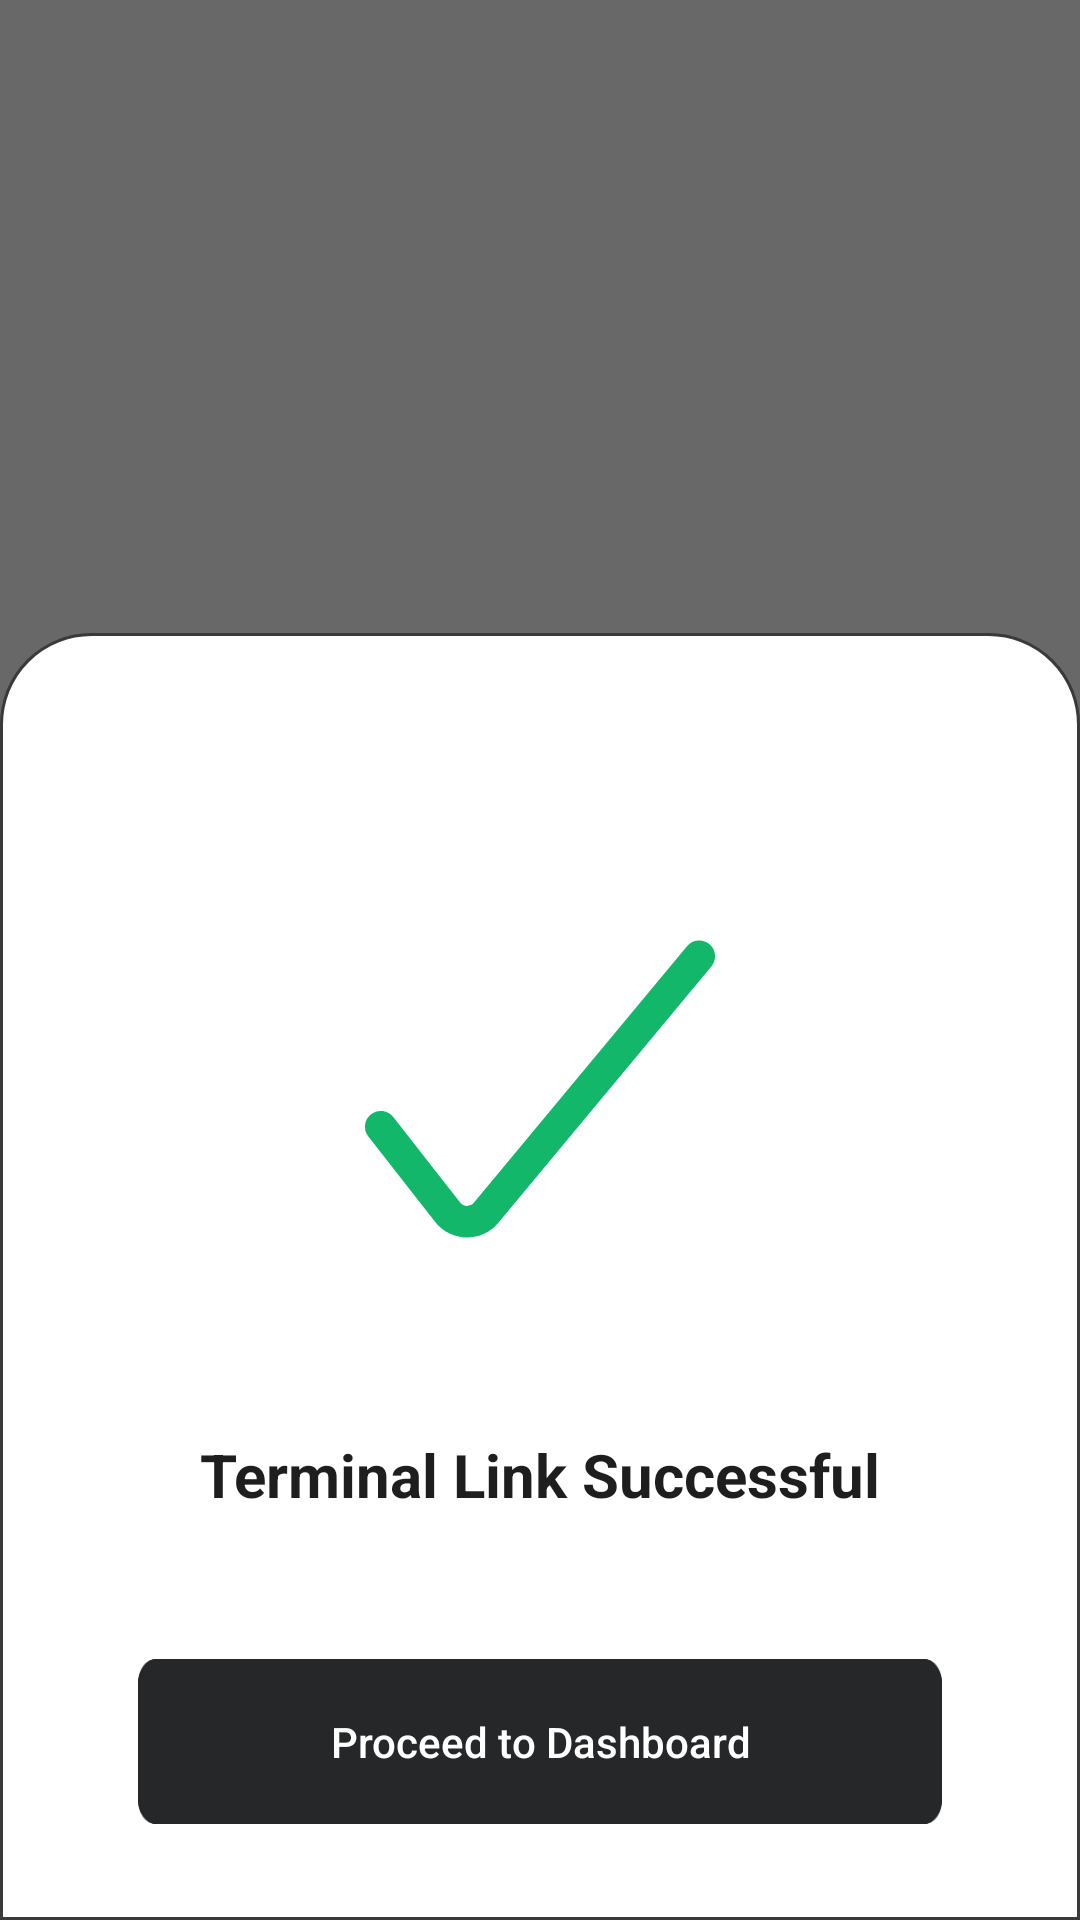

Write the Android layout XML for this screen, with the resource values it uses.
<!-- AndroidManifest.xml: application theme AppTheme -->
<!-- res/layout/terminal_link_successful.xml -->
<?xml version="1.0" encoding="utf-8"?>
<layout
    xmlns:android="http://schemas.android.com/apk/res/android"
    xmlns:app="http://schemas.android.com/apk/res-auto">
    <androidx.constraintlayout.widget.ConstraintLayout
        android:layout_width="match_parent"
        android:layout_height="match_parent"
        android:background="#95000000">

        <androidx.constraintlayout.widget.ConstraintLayout
            android:layout_width="match_parent"
            android:layout_height="wrap_content"
            android:paddingLeft="16dp"
            android:paddingTop="32dp"
            android:layout_marginTop="20dp"
            android:paddingRight="16dp"
            android:background="@drawable/rounded_corner_top"
            app:layout_constraintBottom_toBottomOf="parent"
            >

            <ScrollView
                android:layout_width="match_parent"
                android:layout_height="match_parent">

                <LinearLayout
                    android:layout_width="match_parent"
                    android:layout_height="wrap_content"
                    android:gravity="center_horizontal"
                    android:orientation="vertical"
                    android:paddingLeft="@dimen/dp_30"
                    android:paddingRight="@dimen/dp_30">
                    <androidx.appcompat.widget.AppCompatImageView
                        android:id="@+id/center_ncc"
                        android:layout_width="wrap_content"
                        android:layout_height="@dimen/dp_50"
                        android:layout_weight="90"
                        android:gravity="center"
                        android:visibility="gone"
                        app:srcCompat="@drawable/ic_logo" />

                    <androidx.appcompat.widget.AppCompatImageView
                        android:id="@+id/idRightImg"
                        android:layout_width="@dimen/dp_120"
                        android:layout_height="@dimen/dp_100"
                        android:layout_marginTop="@dimen/dp_70"
                        android:src="@drawable/ic_success" />

                    <androidx.appcompat.widget.AppCompatTextView
                        android:layout_width="match_parent"
                        android:layout_height="wrap_content"
                        android:layout_marginTop="@dimen/dp_65"
                        android:gravity="center"
                        android:text="@string/terminal_link_successful"
                        android:textColor="@color/color_success"
                        android:textSize="@dimen/sp_20"
                        android:textStyle="bold" />

                    <androidx.appcompat.widget.AppCompatButton
                        android:id="@+id/btnProceedToDashboard"
                        android:layout_width="match_parent"
                        android:layout_height="@dimen/dp_55"
                        android:layout_marginTop="@dimen/dp_48"
                        android:layout_marginBottom="@dimen/dp_32"
                        android:background="@drawable/button_base"
                        android:gravity="center"
                        android:textAllCaps="false"
                        android:text="@string/proceed_to_dashboard"
                        android:textColor="@color/white"
                        android:textSize="@dimen/sp_14" />
                </LinearLayout>
            </ScrollView>
        </androidx.constraintlayout.widget.ConstraintLayout>
    </androidx.constraintlayout.widget.ConstraintLayout>
</layout>
<!-- resources referenced by this layout -->
<resources>
  <color name="color_success">#1E1E1E</color>
  <color name="white">#FFFFFFFF</color>
  <dimen name="dp_100">100dp</dimen>
  <dimen name="dp_120">120dp</dimen>
  <dimen name="dp_30">30dp</dimen>
  <dimen name="dp_32">32dp</dimen>
  <dimen name="dp_48">48dp</dimen>
  <dimen name="dp_50">50dp</dimen>
  <dimen name="dp_55">55dp</dimen>
  <dimen name="dp_65">65dp</dimen>
  <dimen name="dp_70">70dp</dimen>
  <dimen name="sp_14">14sp</dimen>
  <dimen name="sp_20">20sp</dimen>
  <!-- drawable button_base (drawable) -->
  <vector
      xmlns:android="http://schemas.android.com/apk/res/android"
      xmlns:aapt="http://schemas.android.com/aapt"
      android:width="358dp"
      android:height="54dp"
      android:viewportWidth="358"
      android:viewportHeight="54"
      >
      <group>
          <clip-path
              android:pathData="M8 0H350C354.418 0 358 3.58172 358 8V46C358 50.4183 354.418 54 350 54H8C3.58172 54 0 50.4183 0 46V8C0 3.58172 3.58172 0 8 0Z"
              />
          <path
              android:pathData="M0 0V54H358V0"
              android:fillColor="#262729"
              />
          <path
              android:pathData="M8 0H350C354.418 0 358 3.58172 358 8V46C358 50.4183 354.418 54 350 54H8C3.58172 54 0 50.4183 0 46V8C0 3.58172 3.58172 0 8 0Z"
              android:strokeWidth="2"
              android:strokeColor="#262729"
              />
      </group>
  </vector>
  <!-- drawable ic_logo: vector/xml drawable (drawable, 6642 chars, omitted) -->
  <!-- drawable ic_success (drawable) -->
  <vector xmlns:android="http://schemas.android.com/apk/res/android"
      android:width="108dp"
      android:height="92dp"
      android:viewportWidth="108"
      android:viewportHeight="92">
    <path
        android:pathData="M5.16,57.57L25.67,83.78C26.37,84.68 27.25,85.4 28.27,85.91C29.28,86.41 30.4,86.68 31.53,86.7C32.65,86.71 33.76,86.48 34.77,86.01C35.78,85.55 36.68,84.86 37.4,84.01L102.84,5.3"
        android:strokeLineJoin="round"
        android:strokeWidth="9.71"
        android:fillColor="#00000000"
        android:strokeColor="#12B76A"
        android:strokeLineCap="round"/>
  </vector>
  <!-- drawable rounded_corner_top (drawable) -->
  <?xml version="1.0" encoding="utf-8"?>
  <shape
      xmlns:android="http://schemas.android.com/apk/res/android"
      android:shape="rectangle" >
  
      <corners
          android:topLeftRadius="30dp"
          android:topRightRadius="30dp"
          android:bottomLeftRadius="0dp"
          android:bottomRightRadius="0dp" />
      <padding
          android:left="0dp"
          android:top="0dp"
          android:right="0dp"
          android:bottom="0dp"
          />
      <stroke
          android:width="1dp"
          android:color="@color/gray_black" />
  
      <solid android:color="@color/white" />
  
  </shape>
  <string name="proceed_to_dashboard">Proceed to Dashboard</string>
  <string name="terminal_link_successful">Terminal Link Successful</string>
  <style name="AppTheme" parent="Theme.AppCompat.Light.NoActionBar">
  
          
          <item name="colorPrimary">@color/colorPrimary</item>
          <item name="colorPrimaryDark">@color/colorPrimaryDark</item>
          <item name="colorAccent">@color/colorAccent</item>
      </style>
  <color name="gray_black">#3a3a3a</color>
  <color name="colorPrimary">#262729</color>
  <color name="colorPrimaryDark">#DB6F48</color>
  <color name="colorAccent">#FF9A62</color>
</resources>
